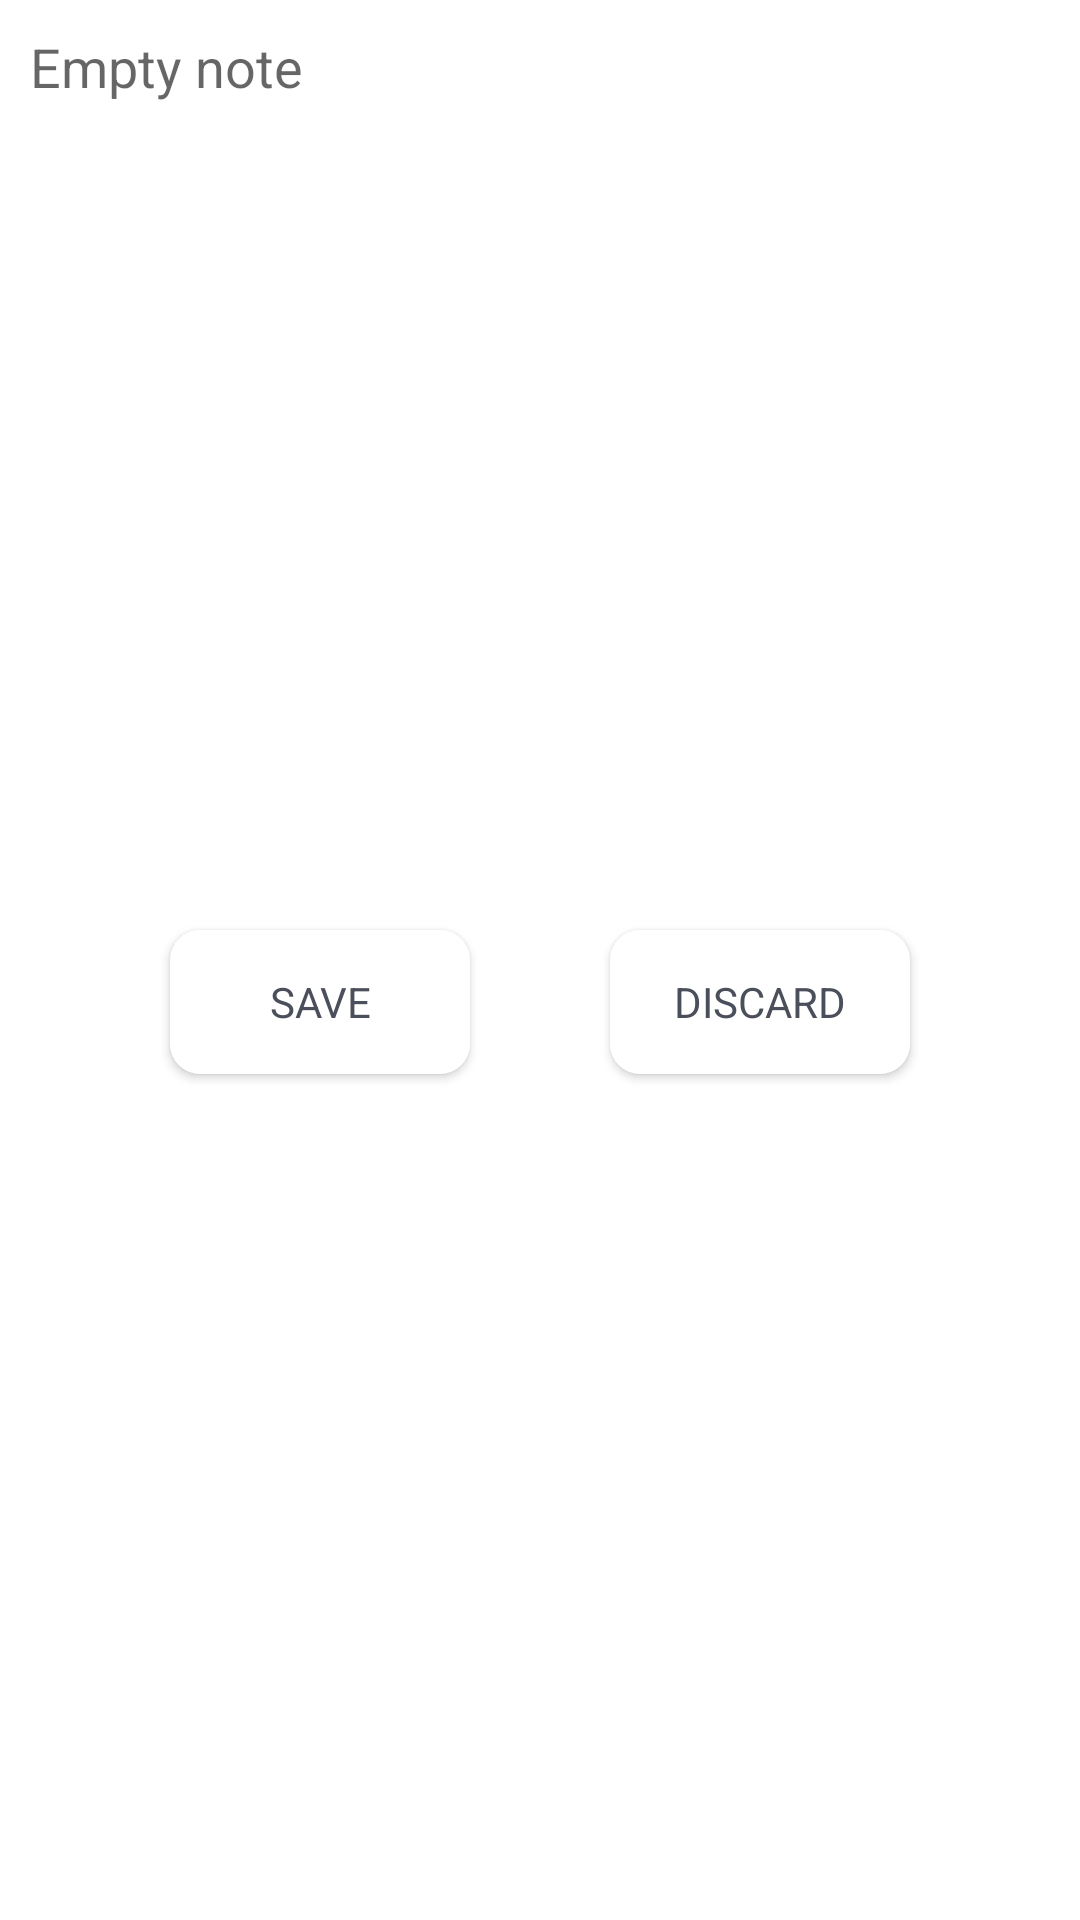

Android layout source for this screen:
<!-- AndroidManifest.xml: application theme Theme.Clock.Main -->
<!-- res/layout/fragment_manage_task_note_input.xml -->
<?xml version="1.0" encoding="utf-8"?>
<androidx.constraintlayout.widget.ConstraintLayout xmlns:android="http://schemas.android.com/apk/res/android"
    xmlns:app="http://schemas.android.com/apk/res-auto"
    xmlns:tools="http://schemas.android.com/tools"
    android:layout_width="match_parent"
    android:layout_height="match_parent"
    android:padding="10dp"
    tools:context=".fragments.BlankFragment">

    
    <TextView
        android:id="@+id/fragment_manage_task_note_input_text1"
        android:layout_width="match_parent"
        android:layout_height="300dp"
        android:hint="Empty note"
        android:text=""
        android:textSize="18sp"
        app:layout_constraintStart_toStartOf="parent"
        app:layout_constraintTop_toTopOf="parent" />

    <androidx.appcompat.widget.AppCompatButton
        android:id="@+id/fragment_manage_task_note_input_button_save"
        android:layout_width="100dp"
        android:layout_height="wrap_content"
        android:background="@drawable/custom_button2"
        android:backgroundTint="@color/light_blue"
        android:text="Save"
        app:layout_constraintTop_toBottomOf="@+id/fragment_manage_task_note_input_text1"
        app:layout_constraintStart_toStartOf="parent"
        app:layout_constraintEnd_toStartOf="@id/fragment_manage_task_note_input_button_discard"
        />

    <androidx.appcompat.widget.AppCompatButton
        android:id="@+id/fragment_manage_task_note_input_button_discard"
        android:layout_width="100dp"
        android:layout_height="wrap_content"
        android:background="@drawable/custom_button2"
        android:backgroundTint="@color/light_blue"
        android:text="Discard"
        app:layout_constraintTop_toBottomOf="@+id/fragment_manage_task_note_input_text1"
        tools:layout_editor_absoluteX="10dp"
        app:layout_constraintEnd_toEndOf="parent"
        app:layout_constraintStart_toEndOf="@id/fragment_manage_task_note_input_button_save"
        />

</androidx.constraintlayout.widget.ConstraintLayout>
<!-- resources referenced by this layout -->
<resources>
  <!-- drawable custom_button2 (drawable-v24) -->
  <?xml version="1.0" encoding="utf-8"?>
  <shape
      xmlns:android="http://schemas.android.com/apk/res/android">
      <solid android:color="@color/white" />
      <corners
          android:topLeftRadius="10dp"
          android:topRightRadius="10dp"
          android:bottomLeftRadius="10dp"
          android:bottomRightRadius="10dp"
          />
  </shape>
  <style name="Theme.Clock.Main" parent="Theme.MaterialComponents.DayNight.NoActionBar">
          <item name="colorSecondary">@color/secondary</item>
          <item name="colorPrimary">@color/secondary</item>
  
          <item name="colorPrimaryDark">@color/backgroundSecondary</item>
  
          
          <item name="android:textColorPrimary">@color/textPrimary</item>
          <item name="android:textColorSecondary">@color/textSecondary</item>
  
          <item name="fontFamily">@font/encode_sans_medium</item>
          <item name="fontStyle">normal</item>
          <item name="android:iconTint">@color/secondary</item>
          <item name="android:iconTintMode">src_atop</item>
  
          <item name="android:colorAccent">@color/secondary</item>
          <item name="android:colorError">@color/secondary</item>
          <item name="colorControlNormal">@color/secondary</item>
          <item name="android:windowLightStatusBar">true</item>
      </style>
  <color name="secondary">#FC6C5F</color>
  <color name="backgroundSecondary">#FFFFFFFF</color>
  <color name="textPrimary">#4B4F5B</color>
  <color name="textSecondary">#9699A9</color>
  <!-- not gathered from this repository: default colours our renderer supplied (Android Studio template values) -->
  <color name="white">#FFFFFFFF</color>
</resources>
